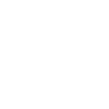
t = 0.00 s
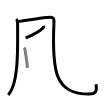
t = 3.50 s
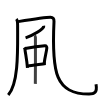
t = 6.75 s
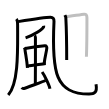
t = 10.25 s
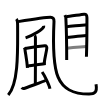
t = 13.50 s
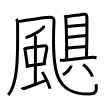
t = 17.00 s

The animated SVG that drew these frames (rendered in a browser with its animation timeline set to each time). Animation: 17 SMIL elements (animate=17); one cycle of 17.00 s.

<svg width="109px" height="109px" viewBox="0 0 px 109px" xmlns="http://www.w3.org/2000/svg" xmlns:xlink="http://www.w3.org/1999/xlink" xml:space="preserve" version="1.1"  baseProfile="full">
<path d="M16.36,19.02c1.14,1.23,1.26,3.69,1.26,6.27c0,23.58,1.28,57.57-9.37,69.71" style="fill:none;stroke:black;stroke-width:3;opacity:0">
  <animate attributeType="CSS" attributeName="opacity" from="0" to="1" begin="0s" dur="1s" repeatCount="0" fill="freeze" />
</path>
<path d="M18.14,21.62c11.95-1.92,28.03-4.37,32.38-4.37c2.24,0,3.61,1.49,3.48,4.22c-2.49,51.78,1.75,72.6,34.99,72.6c5.27,0,8.52-1.32,7.02-9.8" style="fill:none;stroke:black;stroke-width:3;opacity:0">
  <animate attributeType="CSS" attributeName="opacity" from="0" to="1" begin="1s" dur="1s" repeatCount="0" fill="freeze" />
</path>
<path d="M43.64,25.85c0.05,0.28,0.11,0.73-0.1,1.13c-1.23,2.39-8.29,7.62-17.96,10.83" style="fill:none;stroke:black;stroke-width:3;opacity:0">
  <animate attributeType="CSS" attributeName="opacity" from="0" to="1" begin="2s" dur="1s" repeatCount="0" fill="freeze" />
</path>
<path d="M24.12,47.57c0.33,0.47,0.75,0.83,0.81,1.45c0.45,4.49,1.9,10.41,2.53,18.91" style="fill:none;stroke:black;stroke-width:3;opacity:0">
  <animate attributeType="CSS" attributeName="opacity" from="0" to="1" begin="3s" dur="1s" repeatCount="0" fill="freeze" />
</path>
<path d="M25.17,48.57c5.01-0.9,16.11-2.48,19.73-2.82c1.41-0.13,2.06,1.27,1.89,2.62c-0.6,4.61-1.71,7.72-2.68,15.38" style="fill:none;stroke:black;stroke-width:3;opacity:0">
  <animate attributeType="CSS" attributeName="opacity" from="0" to="1" begin="4s" dur="1s" repeatCount="0" fill="freeze" />
</path>
<path d="M27.64,66.12c4.03-0.9,12.47-1.69,18.11-2.53" style="fill:none;stroke:black;stroke-width:3;opacity:0">
  <animate attributeType="CSS" attributeName="opacity" from="0" to="1" begin="5s" dur="1s" repeatCount="0" fill="freeze" />
</path>
<path d="M34.62,35.39c0.45,0.33,0.71,1.49,0.8,2.15c0.09,0.66,0,42.19-0.09,46.33" style="fill:none;stroke:black;stroke-width:3;opacity:0">
  <animate attributeType="CSS" attributeName="opacity" from="0" to="1" begin="6s" dur="1s" repeatCount="0" fill="freeze" />
</path>
<path d="M21.66,87.66c0.53,0.64,1.77,1,2.3,0.84c0.53-0.16,20.01-7.22,21.61-8.01" style="fill:none;stroke:black;stroke-width:3;opacity:0">
  <animate attributeType="CSS" attributeName="opacity" from="0" to="1" begin="7s" dur="1s" repeatCount="0" fill="freeze" />
</path>
<path d="M42.14,72c2.3,3.28,7.03,12.53,7.81,16.8" style="fill:none;stroke:black;stroke-width:3;opacity:0">
  <animate attributeType="CSS" attributeName="opacity" from="0" to="1" begin="8s" dur="1s" repeatCount="0" fill="freeze" />
</path>
<path d="M64.87,15.18c0.31,0.63,0.9,1.45,0.96,2.56c0.26,4.9,0.87,41.79,0.87,42.35" style="fill:none;stroke:black;stroke-width:3;opacity:0">
  <animate attributeType="CSS" attributeName="opacity" from="0" to="1" begin="9s" dur="1s" repeatCount="0" fill="freeze" />
</path>
<path d="M66.48,16.68c2.2-0.14,15.6-2.35,17.61-2.51c1.67-0.14,2.85,0.72,2.85,3.68c0,4.82-0.01,25.84-0.5,38.9" style="fill:none;stroke:black;stroke-width:3;opacity:0">
  <animate attributeType="CSS" attributeName="opacity" from="0" to="1" begin="10s" dur="1s" repeatCount="0" fill="freeze" />
</path>
<path d="M65.99,26.88c8.03-0.78,15.6-1.91,20.93-2.18" style="fill:none;stroke:black;stroke-width:3;opacity:0">
  <animate attributeType="CSS" attributeName="opacity" from="0" to="1" begin="11s" dur="1s" repeatCount="0" fill="freeze" />
</path>
<path d="M66.33,37.58c5.83-0.47,12.82-1.81,20.02-2.12" style="fill:none;stroke:black;stroke-width:3;opacity:0">
  <animate attributeType="CSS" attributeName="opacity" from="0" to="1" begin="12s" dur="1s" repeatCount="0" fill="freeze" />
</path>
<path d="M66.72,48.15c8.68-1.14,12.28-1.08,19.46-1.65" style="fill:none;stroke:black;stroke-width:3;opacity:0">
  <animate attributeType="CSS" attributeName="opacity" from="0" to="1" begin="13s" dur="1s" repeatCount="0" fill="freeze" />
</path>
<path d="M59.94,59.87c1.08,0.37,3.07,0.45,4.15,0.37c6.72-0.51,24.16-2.74,28.63-2.91c1.8-0.07,2.89,0.18,3.79,0.36" style="fill:none;stroke:black;stroke-width:3;opacity:0">
  <animate attributeType="CSS" attributeName="opacity" from="0" to="1" begin="14s" dur="1s" repeatCount="0" fill="freeze" />
</path>
<path d="M70.95,65.53c0.02,0.22,0.05,0.57-0.04,0.88c-0.55,1.87-3.72,5.96-8.05,8.46" style="fill:none;stroke:black;stroke-width:3;opacity:0">
  <animate attributeType="CSS" attributeName="opacity" from="0" to="1" begin="15s" dur="1s" repeatCount="0" fill="freeze" />
</path>
<path d="M83.16,64.54c3.27,2.12,8.46,8.7,9.27,11.99" style="fill:none;stroke:black;stroke-width:3;opacity:0">
  <animate attributeType="CSS" attributeName="opacity" from="0" to="1" begin="16s" dur="1s" repeatCount="0" fill="freeze" />
</path>
</svg>
